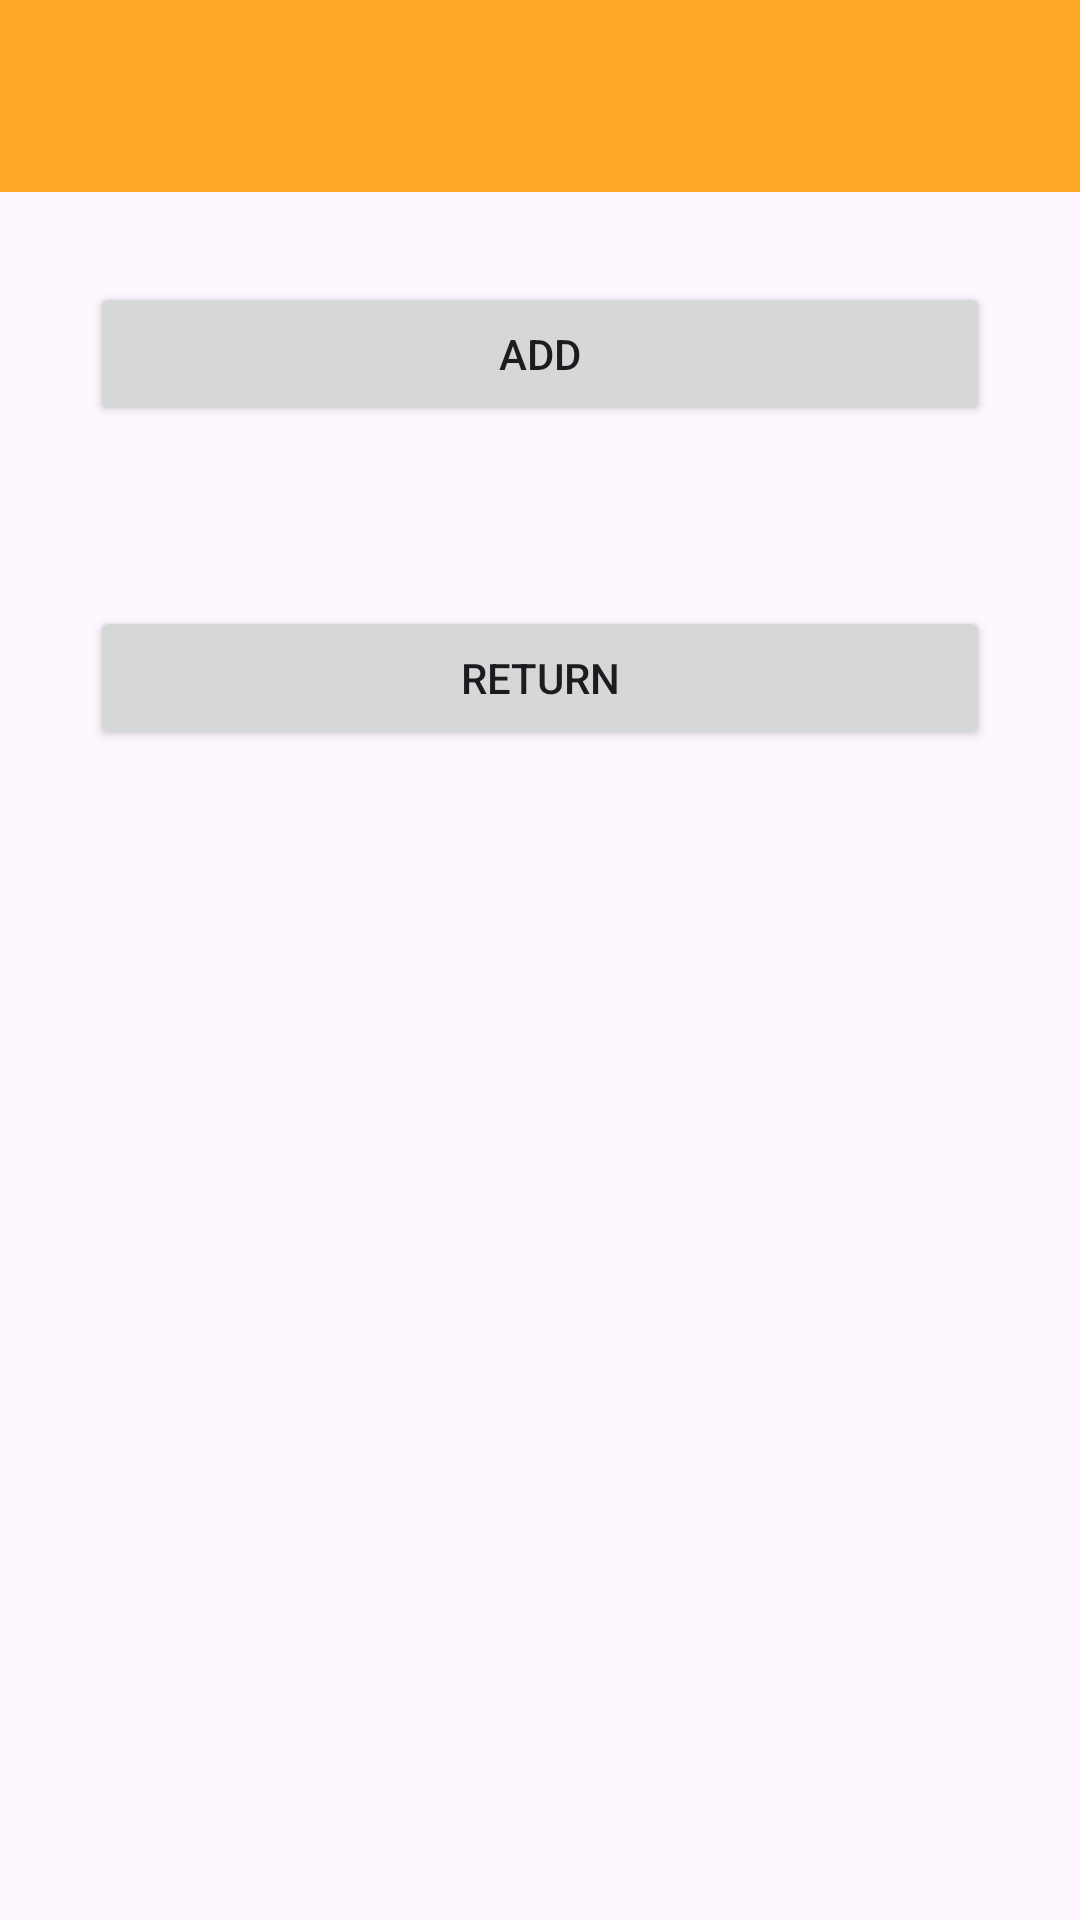

This screen was rendered from an Android layout file. Write that file and the resources it references.
<!-- AndroidManifest.xml: application theme Theme.MADS4001_Project -->
<!-- res/layout/activity_landlord_properties.xml -->
<?xml version="1.0" encoding="utf-8"?>
<LinearLayout xmlns:android="http://schemas.android.com/apk/res/android"
    xmlns:app="http://schemas.android.com/apk/res-auto"
    xmlns:tools="http://schemas.android.com/tools"
    android:layout_width="match_parent"
    android:layout_height="match_parent"
    android:orientation="vertical"
    android:id="@+id/rootLayout"
    tools:context=".screens.LandlordPropertiesActivity">

    <androidx.appcompat.widget.Toolbar
        android:id="@+id/menu_toolbar"
        android:layout_width="match_parent"
        android:layout_height="wrap_content"
        android:background="#FFA726"
        />


    <androidx.recyclerview.widget.RecyclerView
        android:id="@+id/rvItems"
        android:layout_width="match_parent"
        android:layout_height="wrap_content" />

    <Button
        android:id="@+id/add_property_btn"
        android:layout_width="match_parent"
        android:layout_height="wrap_content"
        android:layout_margin="30dp"
        android:text="Add"/>

    <Button
        android:id="@+id/return_btn"
        android:layout_width="match_parent"
        android:layout_height="wrap_content"
        android:layout_margin="30dp"
        android:text="Return"/>

</LinearLayout>
<!-- resources referenced by this layout -->
<resources>
  <style name="Theme.MADS4001_Project" parent="Base.Theme.MADS4001_Project" />
  <style name="Base.Theme.MADS4001_Project" parent="Theme.Material3.DayNight.NoActionBar">
          
          
      </style>
</resources>
